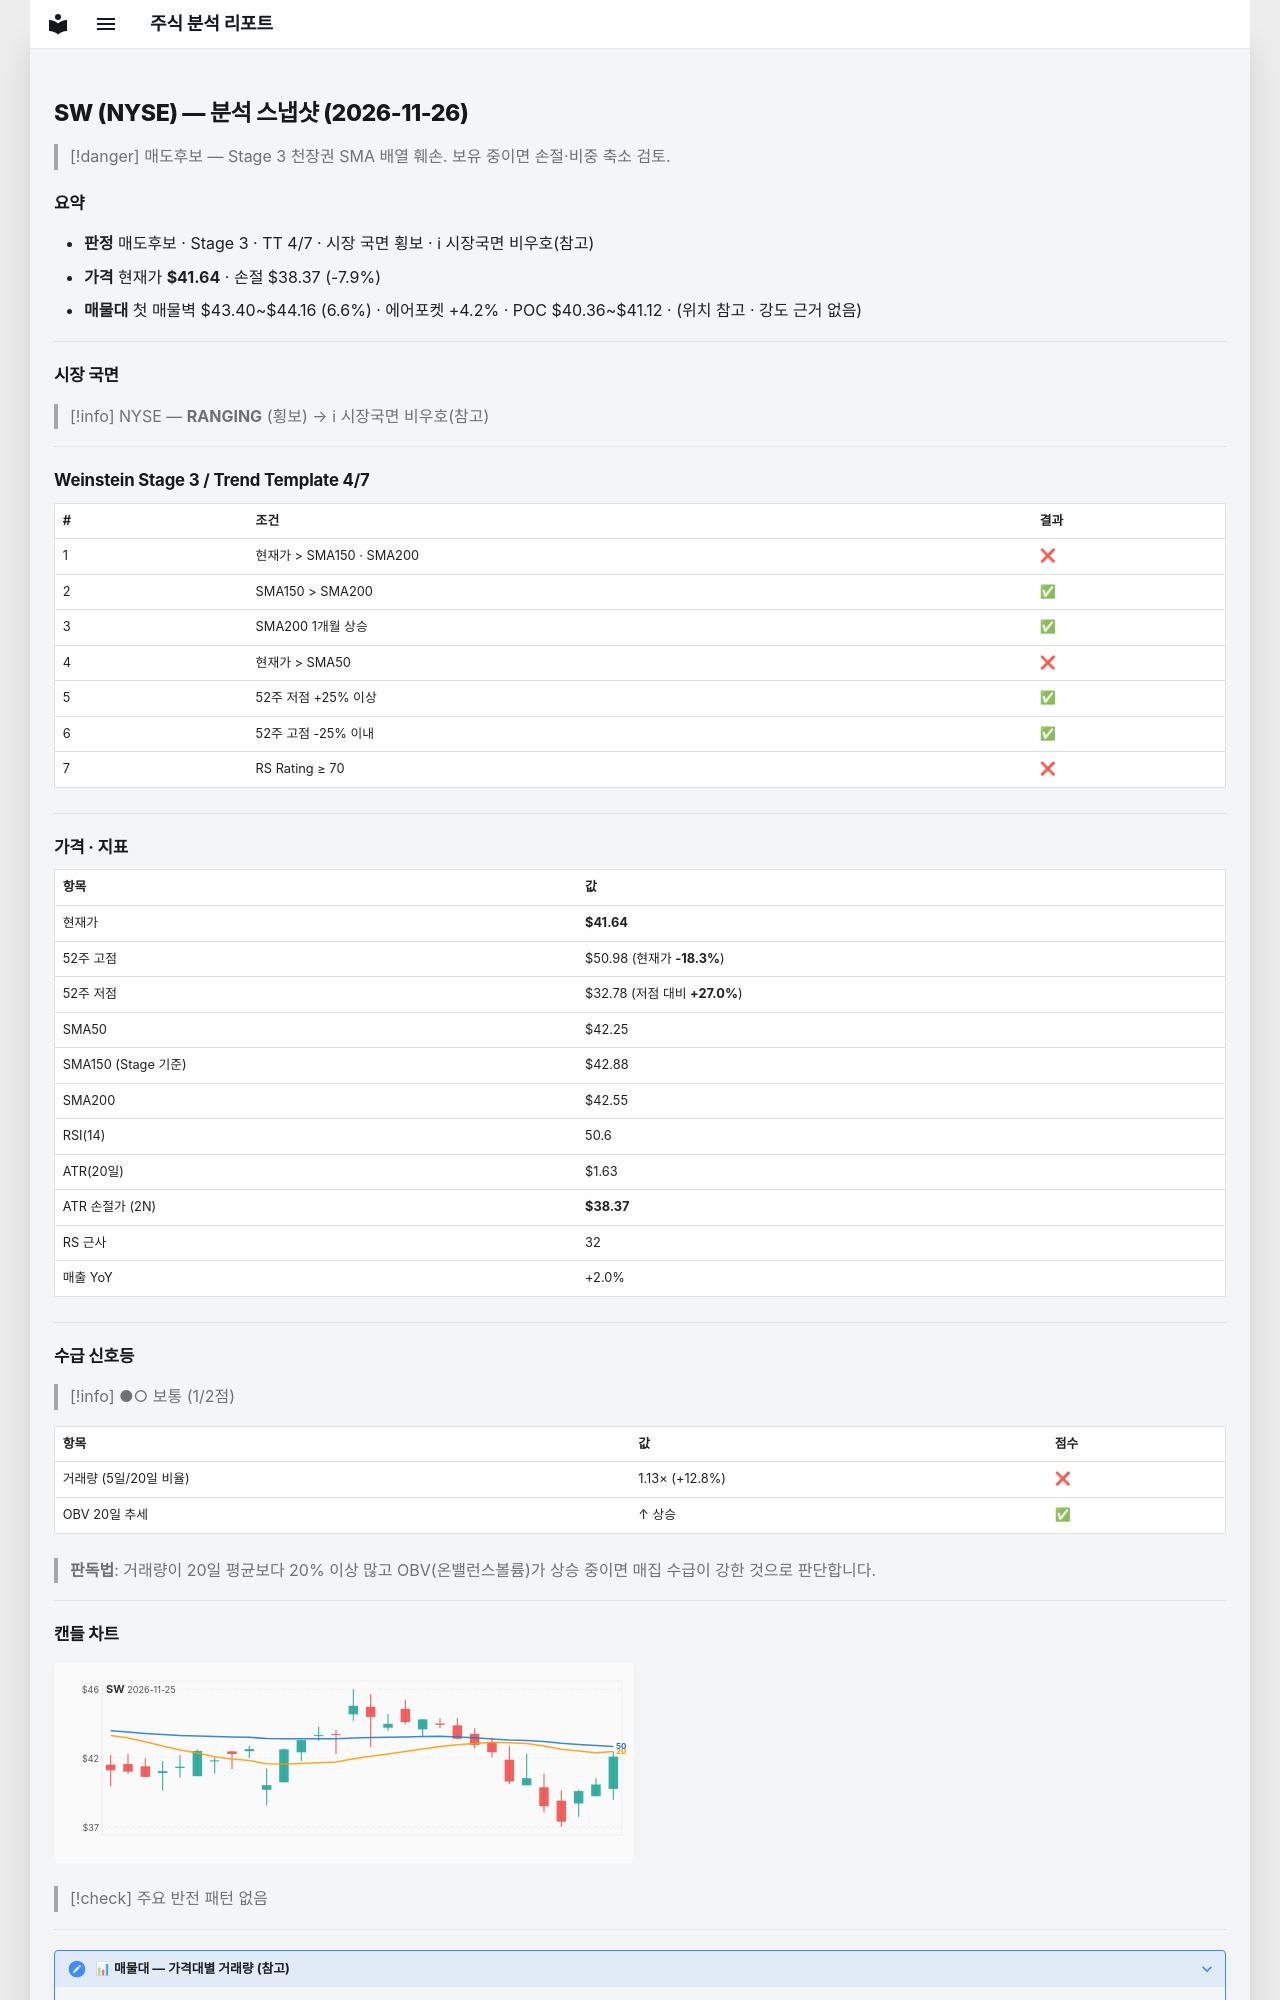

repository: soloandco/stock-reports · page: snapshots/SW-2026-11-26/index.html · generator: mkdocs

---
type: analysis-snapshot
title: SW 분석 스냅샷
ticker: SW
market: NYSE
created: 2026-11-26
updated: 2026-11-26
bar-date: 2026-11-25
verdict: 매도후보
real-rr: 2.55
sma50-gap-pct: -1.5
weekly-position: 저항대아래
weekly-overhead-price: 49.99
weekly-overhead-pct: 20.1
stage: 3
trend-template-score: 4
tt-max: 7
ma-set: sma-50-150-200
price: 41.63999938964844
stop-price: 38.370919103782555
market-regime: RANGING
supply-demand-score: 1/2
supply-demand-label: 보통
status: tracking
tags:
  - stock-agent
  - watchlist
  - SW
  - analysis
related:
  - "[[analysis-template]]"
---

# SW (NYSE) — 분석 스냅샷 (2026-11-26)

> [!danger] 매도후보 — Stage 3 천장권
> SMA 배열 훼손. 보유 중이면 손절·비중 축소 검토.

## 요약

- **판정** 매도후보 · Stage 3 · TT 4/7 · 시장 국면 횡보 · ℹ 시장국면 비우호(참고)
- **가격** 현재가 **$41.64** · 손절 $38.37 (-7.9%)
- **매물대** 첫 매물벽 $43.40~$44.16 (6.6%) · 에어포켓 +4.2% · POC $40.36~$41.12 · (위치 참고 · 강도 근거 없음)

---

## 시장 국면

> [!info] NYSE — **RANGING** (횡보) → ℹ 시장국면 비우호(참고)

---

## Weinstein Stage 3 / Trend Template 4/7

| # | 조건 | 결과 |
|---|------|------|
| 1 | 현재가 > SMA150 · SMA200 | ❌ |
| 2 | SMA150 > SMA200 | ✅ |
| 3 | SMA200 1개월 상승 | ✅ |
| 4 | 현재가 > SMA50 | ❌ |
| 5 | 52주 저점 +25% 이상 | ✅ |
| 6 | 52주 고점 -25% 이내 | ✅ |
| 7 | RS Rating ≥ 70 | ❌ |

---

## 가격 · 지표

| 항목 | 값 |
|------|---|
| 현재가 | **$41.64** |
| 52주 고점 | $50.98 (현재가 **-18.3%**) |
| 52주 저점 | $32.78 (저점 대비 **+27.0%**) |
| SMA50 | $42.25 |
| SMA150 (Stage 기준) | $42.88 |
| SMA200 | $42.55 |
| RSI(14) | 50.6 |
| ATR(20일) | $1.63 |
| ATR 손절가 (2N) | **$38.37** |
| RS 근사 | 32 |
| 매출 YoY | +2.0% |

---
## 수급 신호등

> [!info] ●○ 보통 (1/2점)

| 항목 | 값 | 점수 |
|------|------|------|
| 거래량 (5일/20일 비율) | 1.13× (+12.8%) | ❌ |
| OBV 20일 추세 | ↑ 상승 | ✅ |

> **판독법**: 거래량이 20일 평균보다 20% 이상 많고 OBV(온밸런스볼륨)가 상승 중이면 매집 수급이 강한 것으로 판단합니다.

---
